Dataset: Water_images (GitHub, sk1252k5/Water_Quality). Classes: bersih, keruh, kotor.

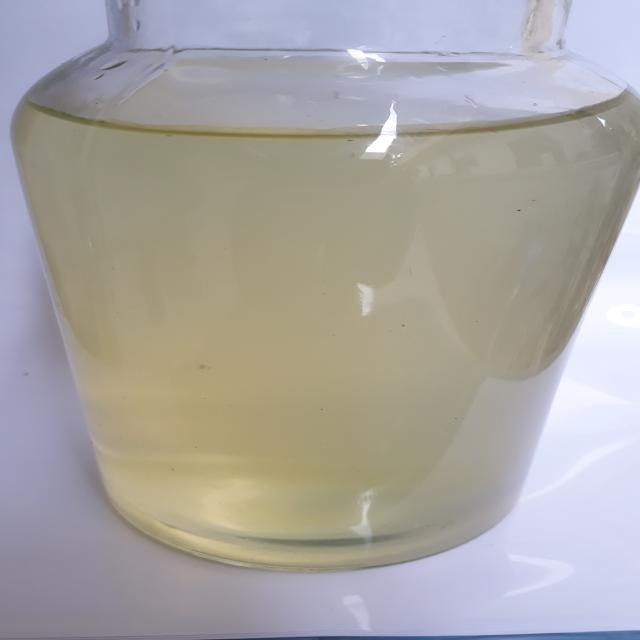
Label: keruh

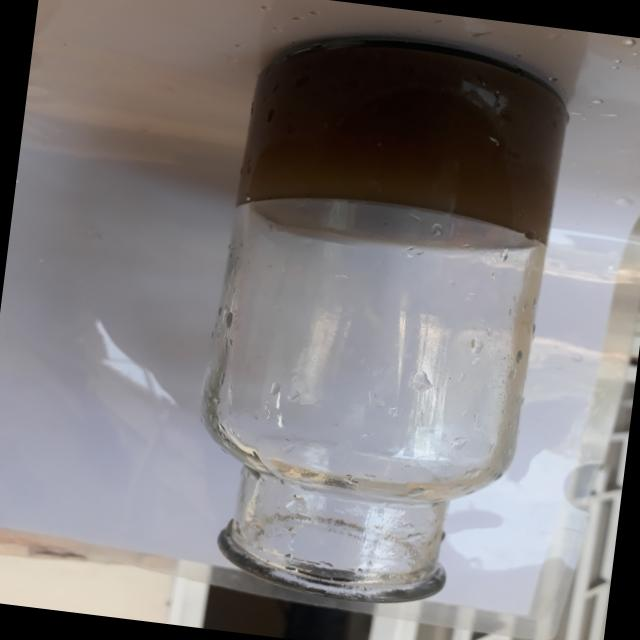
Label: kotor

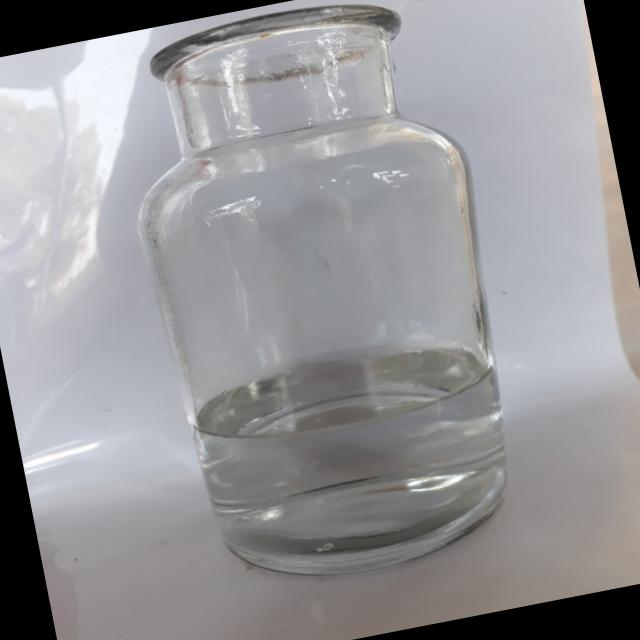
Label: bersih

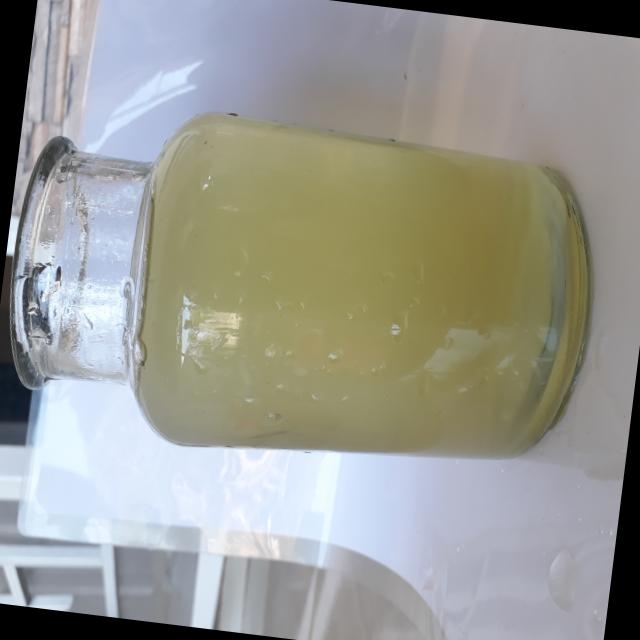
Label: keruh

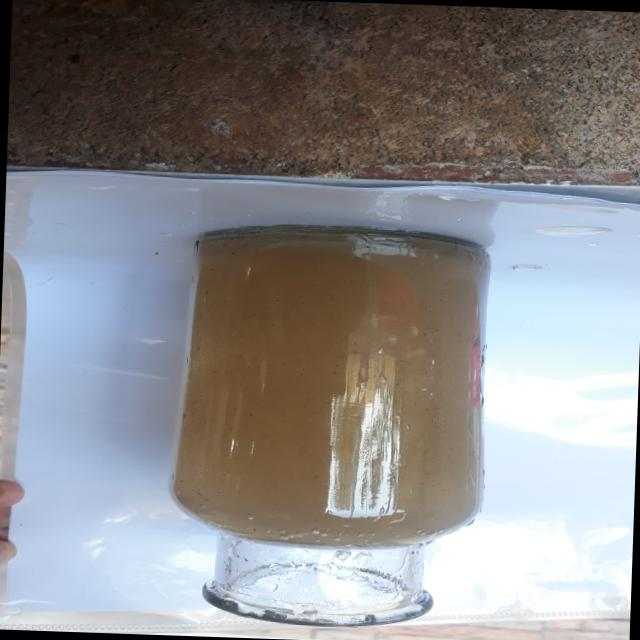
Label: kotor

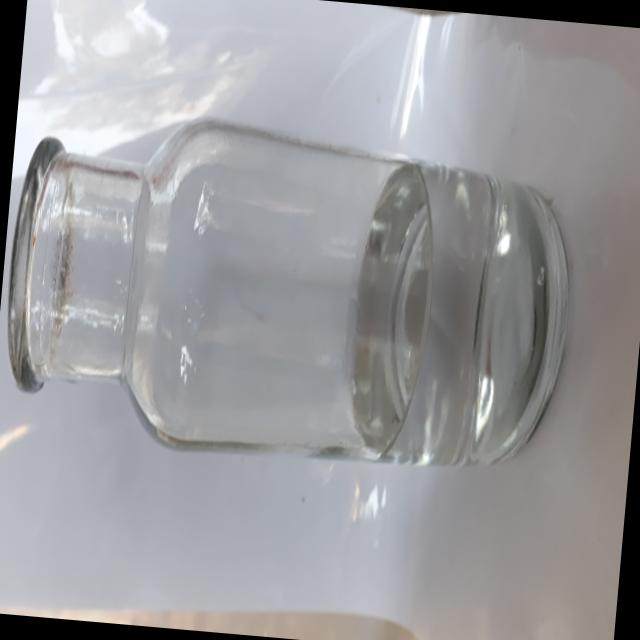
Label: bersih
